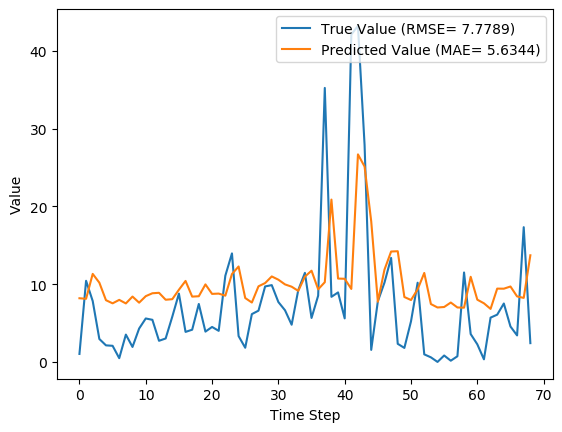

Data behind this chart, as committed beside it:
y_true, y_pred, y_true_scaled, y_pred_scaled
1.029, 8.188, 0.009665, 0.07693
10.43, 8.121, 0.09803, 0.0763
7.83, 11.32, 0.07357, 0.1064
2.951, 10.19, 0.02773, 0.09576
2.13, 7.937, 0.02001, 0.07458
2.073, 7.534, 0.01948, 0.07079
0.4814, 7.979, 0.004524, 0.07497
3.513, 7.522, 0.03301, 0.07068
1.926, 8.404, 0.01809, 0.07897
4.293, 7.62, 0.04034, 0.0716
5.587, 8.457, 0.0525, 0.07946
5.416, 8.831, 0.05089, 0.08297
2.717, 8.888, 0.02553, 0.08351
3.014, 7.997, 0.02832, 0.07514
5.817, 8.068, 0.05466, 0.0758
8.783, 9.283, 0.08253, 0.08722
3.86, 10.42, 0.03627, 0.09787
4.144, 8.399, 0.03894, 0.07892
7.454, 8.447, 0.07004, 0.07937
3.899, 9.969, 0.03663, 0.09367
4.497, 8.749, 0.04226, 0.0822
3.997, 8.787, 0.03756, 0.08257
11.09, 8.519, 0.1042, 0.08005
13.96, 11.3, 0.1312, 0.1062
3.323, 12.27, 0.03122, 0.1153
1.823, 8.217, 0.01713, 0.07721
6.149, 7.637, 0.05777, 0.07176
6.593, 9.721, 0.06195, 0.09134
9.706, 10.14, 0.0912, 0.09528
9.877, 10.99, 0.09281, 0.1033
7.7, 10.57, 0.07235, 0.09936
6.643, 9.969, 0.06242, 0.09367
4.784, 9.673, 0.04495, 0.09089
9.247, 9.135, 0.08689, 0.08583
11.45, 10.97, 0.1076, 0.1031
5.653, 11.73, 0.05312, 0.1102
8.521, 9.336, 0.08007, 0.08772
35.23, 10.25, 0.3311, 0.09632
8.371, 20.88, 0.07866, 0.1962
8.937, 10.72, 0.08398, 0.1007
5.6, 10.69, 0.05262, 0.1005
42.11, 9.386, 0.3956, 0.0882
43.21, 26.69, 0.406, 0.2508
27.9, 25.12, 0.2621, 0.2361
1.549, 18.09, 0.01455, 0.1699
7.801, 7.743, 0.0733, 0.07276
10.2, 11.87, 0.09581, 0.1115
13.38, 14.2, 0.1257, 0.1334
2.329, 14.24, 0.02188, 0.1338
1.801, 8.347, 0.01693, 0.07843
5.217, 7.96, 0.04902, 0.07479
10.18, 9.331, 0.09569, 0.08768
0.9729, 11.44, 0.009141, 0.1075
0.59, 7.441, 0.005544, 0.06992
0.0, 7.002, 0.0, 0.06579
0.8257, 7.062, 0.007759, 0.06636
0.1571, 7.638, 0.001477, 0.07177
0.7271, 7.002, 0.006832, 0.06579
11.5, 6.977, 0.1081, 0.06556
3.584, 10.95, 0.03368, 0.1029
... 9 more rows
